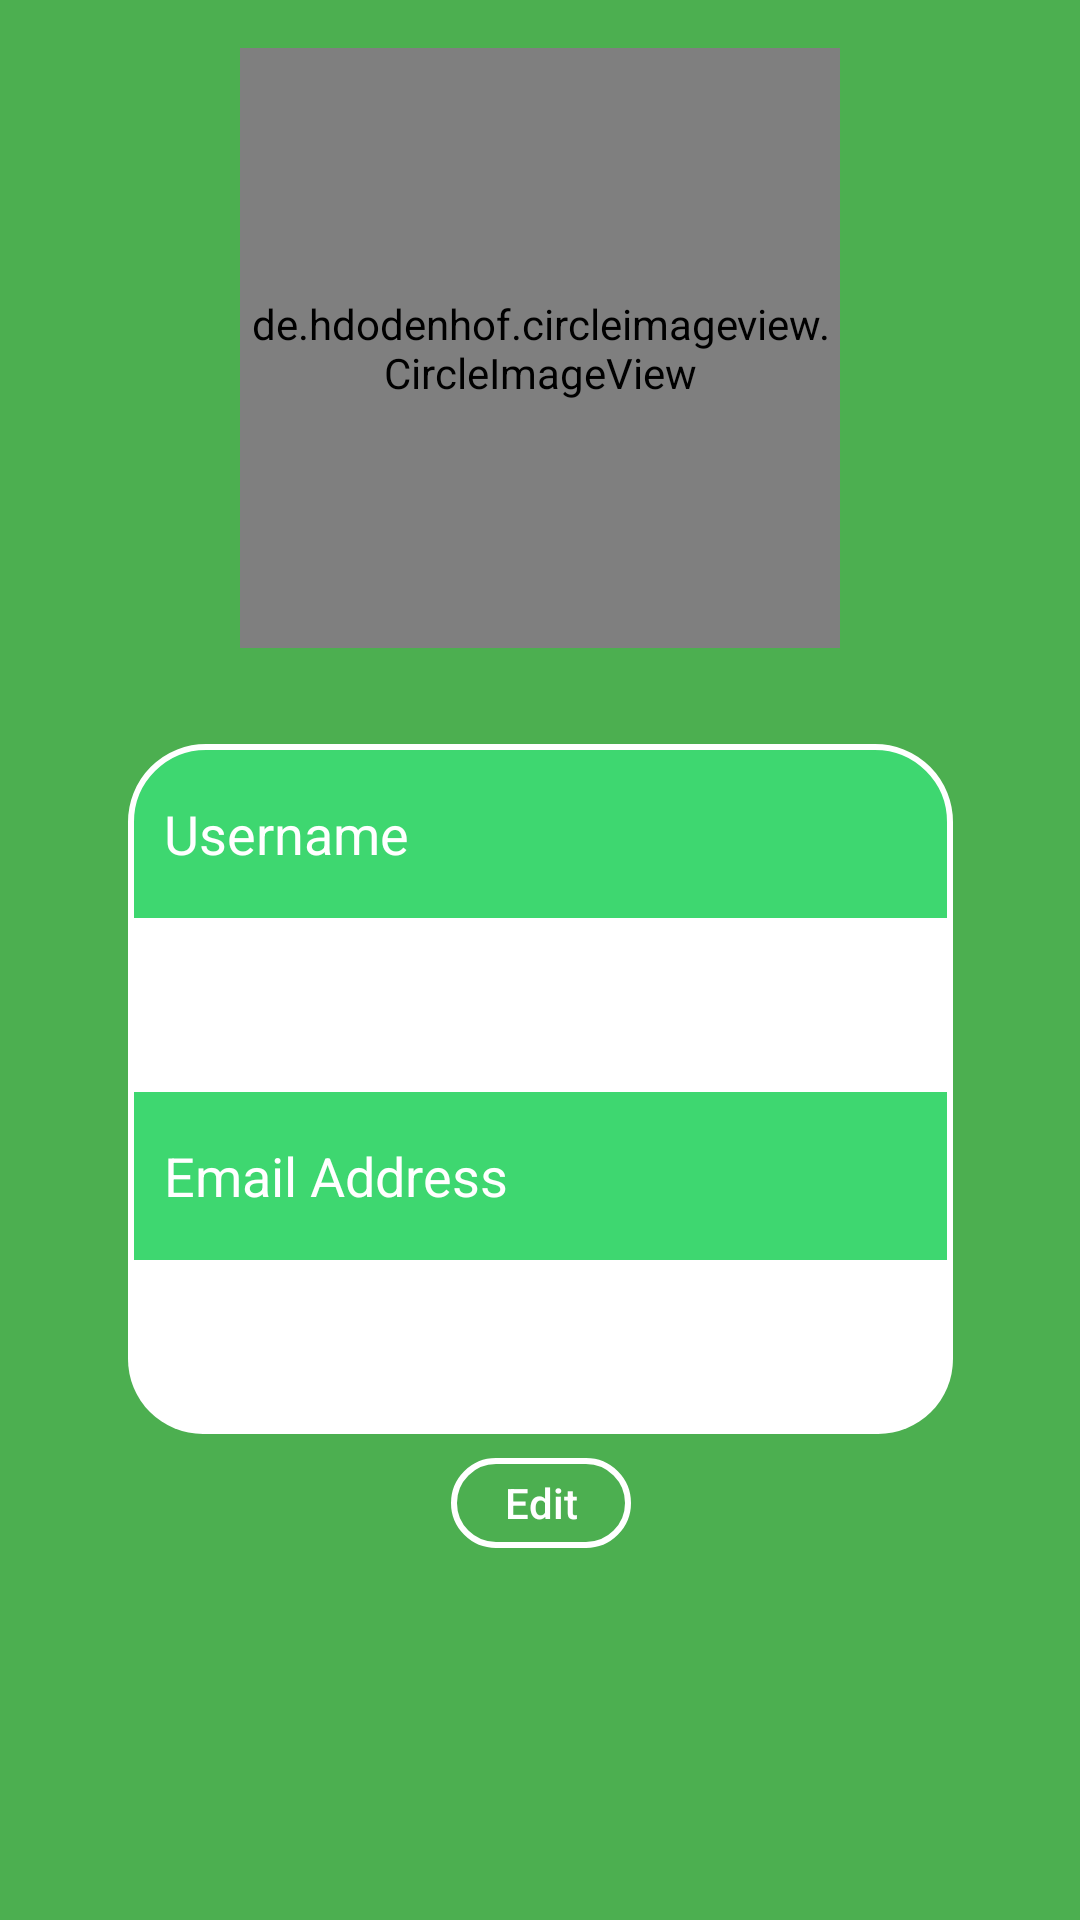

Android layout source for this screen:
<!-- AndroidManifest.xml: application theme AppTheme -->
<!-- res/layout/activity_profile.xml -->
<?xml version="1.0" encoding="utf-8"?>
<androidx.constraintlayout.widget.ConstraintLayout xmlns:android="http://schemas.android.com/apk/res/android"
    xmlns:app="http://schemas.android.com/apk/res-auto"
    xmlns:tools="http://schemas.android.com/tools"
    android:layout_width="match_parent"
    android:layout_height="match_parent"
    android:background="#4CAF50"
    tools:context=".ProfileActivity">

    <de.hdodenhof.circleimageview.CircleImageView
        android:id="@+id/userImageProfile"
        android:layout_width="200dp"
        android:layout_height="200dp"
        android:layout_marginTop="16dp"
        app:civ_border_color="#FFFFFF"
        app:civ_border_width="3dp"
        app:layout_constraintEnd_toEndOf="parent"
        app:layout_constraintStart_toStartOf="parent"
        app:layout_constraintTop_toTopOf="parent"
        app:srcCompat="@android:drawable/btn_star_big_on" />

    <TextView
        android:id="@+id/username"
        android:layout_width="275dp"
        android:layout_height="60dp"
        android:layout_marginTop="32dp"
        android:background="@drawable/rounded_text_profile_top"
        android:gravity="center_vertical"
        android:padding="12dp"
        android:text="Username"
        android:textColor="#FFFFFF"
        android:textSize="18sp"
        app:layout_constraintEnd_toEndOf="@+id/userImageProfile"
        app:layout_constraintStart_toStartOf="@+id/userImageProfile"
        app:layout_constraintTop_toBottomOf="@+id/userImageProfile" />

    <TextView
        android:id="@+id/usernameTextViewProfile"
        android:layout_width="275dp"
        android:layout_height="54dp"
        android:background="#FFFFFF"
        android:gravity="center_vertical"
        android:padding="12dp"
        android:textColor="#4CAF50"
        android:textSize="18sp"

        app:layout_constraintEnd_toEndOf="@+id/userImageProfile"
        app:layout_constraintStart_toStartOf="@+id/userImageProfile"
        app:layout_constraintTop_toBottomOf="@+id/username" />

    <TextView
        android:id="@+id/email"
        android:layout_width="275dp"
        android:layout_height="60dp"
        android:background="@drawable/border_text_email"
        android:gravity="center_vertical"
        android:padding="12dp"
        android:text="Email Address"
        android:textColor="#FFFFFF"
        android:textSize="18sp"

        app:layout_constraintEnd_toEndOf="@+id/userImageProfile"
        app:layout_constraintStart_toStartOf="@+id/userImageProfile"
        app:layout_constraintTop_toBottomOf="@+id/usernameTextViewProfile" />

    <TextView
        android:id="@+id/emailTextViewProfile"
        android:layout_width="275dp"
        android:layout_height="56dp"
        android:background="@drawable/rounded_text_profile_bottom"
        android:gravity="center_vertical"
        android:padding="12dp"
        android:textColor="#4CAF50"
        android:textSize="18sp"

        app:layout_constraintEnd_toEndOf="@+id/userImageProfile"
        app:layout_constraintStart_toStartOf="@+id/userImageProfile"
        app:layout_constraintTop_toBottomOf="@+id/email" />

    <Button
        android:id="@+id/editProfile"
        android:layout_width="60dp"
        android:layout_height="30dp"
        android:layout_marginTop="8dp"
        android:background="@drawable/rounded_button_edit_profile"
        android:text="Edit"
        android:textAllCaps="false"
        android:textColor="#FFFFFF"
        app:layout_constraintEnd_toEndOf="@+id/emailTextViewProfile"
        app:layout_constraintStart_toStartOf="@+id/emailTextViewProfile"
        app:layout_constraintTop_toBottomOf="@+id/emailTextViewProfile" />
</androidx.constraintlayout.widget.ConstraintLayout>
<!-- resources referenced by this layout -->
<resources>
  <!-- drawable border_text_email (drawable) -->
  <?xml version="1.0" encoding="utf-8"?>
  <shape xmlns:android="http://schemas.android.com/apk/res/android">
      <stroke android:width="2dp"
          android:color="#FFFFFF"/>
      <solid android:color="#3ED770"/>
  
  </shape>
  <!-- drawable rounded_button_edit_profile (drawable) -->
  <?xml version="1.0" encoding="utf-8"?>
  <shape xmlns:android="http://schemas.android.com/apk/res/android">
  
      <stroke android:color="#FFFFFF"
          android:width="2dp"/>
      <solid android:color="#00FFFFFF"/>
      <corners android:radius="25dp"/>
  
  </shape>
  <!-- drawable rounded_text_profile_bottom (drawable) -->
  <?xml version="1.0" encoding="utf-8"?>
  <shape xmlns:android="http://schemas.android.com/apk/res/android">
  
      <solid android:color="#FFFFFF" />
      <corners android:bottomRightRadius="25dp"
          android:bottomLeftRadius="25dp"/>
  
  </shape>
  <!-- drawable rounded_text_profile_top (drawable) -->
  <?xml version="1.0" encoding="utf-8"?>
  <shape xmlns:android="http://schemas.android.com/apk/res/android">
  
      <solid android:color="#3ED770" />
      <corners android:topRightRadius="25dp"
          android:topLeftRadius="25dp"/>
      <stroke android:color="#FFFFFF"
          android:width="2dp"/>
  
  </shape>
  <style name="AppTheme" parent="Theme.AppCompat.Light.DarkActionBar">
          
          <item name="colorPrimary">@color/colorPrimary</item>
          <item name="colorPrimaryDark">@color/colorPrimaryDark</item>
          <item name="colorAccent">@color/colorAccent</item>
          <item name="android:listDivider">@drawable/divider_gray</item>
      </style>
  <color name="colorPrimary">#4CAF50</color>
  <color name="colorPrimaryDark">#4CAF50</color>
  <color name="colorAccent">#D81B60</color>
  <!-- drawable divider_gray (drawable) -->
  <?xml version="1.0" encoding="utf-8"?>
  <shape xmlns:android="http://schemas.android.com/apk/res/android">
      <size android:width="1dp" android:height="1dp" />
      <solid android:color="#408B8B8B" />
  </shape>
</resources>
